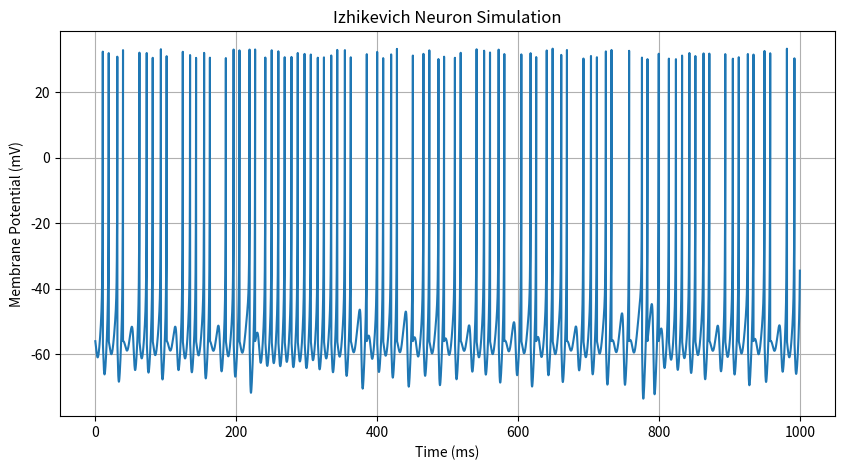
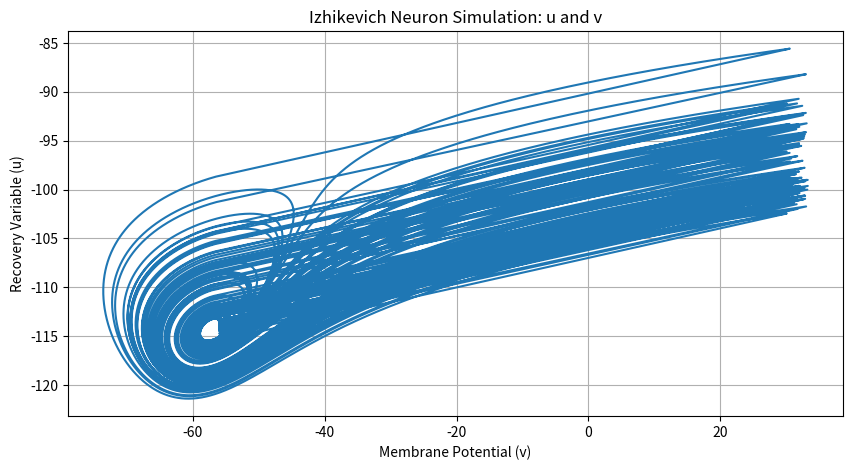

Reproduce these figures in Python, in order.
# from "Simple Model of Spiking Neurons" && "Analysis of Chaotic Resonance in Izhikevich Neuron Model"
# https://ieeexplore.ieee.org/stamp/stamp.jsp?tp=&arnumber=1257420
# https://journals.plos.org/plosone/article/file?id=10.1371%2Fjournal.pone.0138919&type=printable

import numpy as np
import matplotlib
matplotlib.use('Agg')
import matplotlib.pyplot as plt
import time

DELTA_T: float = 0.01  # Time step in ms
V_TH:int = 30  # Spike threshold in mV

class IzhikevichNeuron:
    def __init__(self, a=0.2, b=2, c=-56, d=-13):
        self.a = a
        self.b = b
        self.c = c
        self.d = d
        self.v = c  # Membrane potential
        self.u = self.b * self.v  # Recovery variable
        self.dv = 0.0
        self.du = 0.0

    def step(self, I, dt=DELTA_T):
        for _ in range(1):
            if self.v >= V_TH:
                self.v = self.c
                self.u += self.d
            self.dv = (0.04 * self.v ** 2 + 5 * self.v + 140 - self.u + I) * dt
            self.du = (self.a * (self.b * self.v - self.u)) * dt
            self.v += self.dv
            self.u += self.du
        return self.u, self.v, self.du, self.dv

def simulate_neuron(neuron, I, duration=1000, dt=DELTA_T):
    time_steps = int(duration / dt)
    u_trace = np.zeros(time_steps)
    v_trace = np.zeros(time_steps)
    du_trace = np.zeros(time_steps)
    dv_trace = np.zeros(time_steps)
    for t in range(time_steps):
        u_trace[t], v_trace[t], du_trace[t], dv_trace[t] = neuron.step(I, dt)
    return u_trace, v_trace, du_trace, dv_trace

def plot_results(v_trace, dt=DELTA_T):
    time_axis = np.arange(len(v_trace)) * dt
    plt.figure(figsize=(10, 5))
    plt.plot(time_axis, v_trace)
    plt.title('Izhikevich Neuron Simulation')
    plt.xlabel('Time (ms)')
    plt.ylabel('Membrane Potential (mV)')
    plt.grid()
    plt.savefig('izhikevich_output.png', dpi=150, bbox_inches='tight')  # 保存
    print("Plot saved as 'izhikevich_output.png'")
    # plt.show()

def plot_uv(u_trace, v_trace, dt=DELTA_T):
    time_axis = np.arange(len(v_trace)) * dt
    plt.figure(figsize=(10, 5))
    plt.plot(v_trace, u_trace)
    plt.title('Izhikevich Neuron Simulation: u and v')
    plt.xlabel('Membrane Potential (v)')
    plt.ylabel('Recovery Variable (u)')
    plt.grid()
    plt.savefig('izhikevich_uv_output.png', dpi=150, bbox_inches='tight')  # 保存
    print("Plot saved as 'izhikevich_uv_output.png'")
    # plt.show()

# The def. of Nullclines is where dv/dt = 0 and du/dt = 0.
'''
def plot_nullclines_and_vectors(neuron, I, v_range=(-80, 60), u_range=(-125, -80), dt=DELTA_T):
    v = np.linspace(v_range[0], v_range[1], 400)
    u = np.linspace(u_range[0], u_range[1], 400)
    V, U = np.meshgrid(v, u)

    dV = 0.04 * V**2 + 5 * V + 140 - U + I
    dU = neuron.a * (neuron.b * V - U)

    plt.figure(figsize=(10, 7))
    plt.streamplot(V, U, dV, dU, color='lightgray', density=1.5)

    # Nullclines
    u_nullcline = 0.04 * v**2 + 5 * v + 140 + I
    v_nullcline = neuron.b * v

    plt.plot(v, u_nullcline, 'r-', label='dv/dt=0 Nullcline')
    plt.plot(v, v_nullcline, 'b-', label='du/dt=0 Nullcline')

    plt.xlim(v_range)
    plt.ylim(u_range)
    plt.xlabel('Membrane Potential (v)')
    plt.ylabel('Recovery Variable (u)')
    plt.title('Nullclines and Vector Field of Izhikevich Neuron')
    plt.legend()
    plt.grid()
    plt.savefig('izhikevich_nullclines.png', dpi=150, bbox_inches='tight')  # 保存
    print("Plot saved as 'izhikevich_nullclines.png'")
    # plt.show()
'''

def ISIs(v_trace, dt=DELTA_T):
    spike_times = np.where(v_trace >= V_TH)[0] * dt
    ISI = np.diff(spike_times)
    # Save ISI to a csv file
    np.savetxt('izhikevich_ISI.csv', ISI, delimiter=',')
    print("ISI saved as 'izhikevich_ISI.csv'")
    return ISI


if __name__ == "__main__":
    neuron = IzhikevichNeuron()
    I = -99  # Input current
    duration = 1000  # Simulation duration in ms
    dt = DELTA_T  # Time step in ms

    start_time = time.time()
    u_trace, v_trace, du_trace, dv_trace = simulate_neuron(neuron, I, duration, dt)
    end_time = time.time()

    print(f"Simulation completed in {end_time - start_time:.4f} seconds.")
    plot_results(v_trace, dt)
    plot_uv(u_trace, v_trace, dt)
    # plot_nullclines_and_vectors(neuron, I)
    print(v_trace)
    print(u_trace)
    ISI = ISIs(v_trace, dt)
    print("Inter-Spike Intervals (ISI):", ISI)
